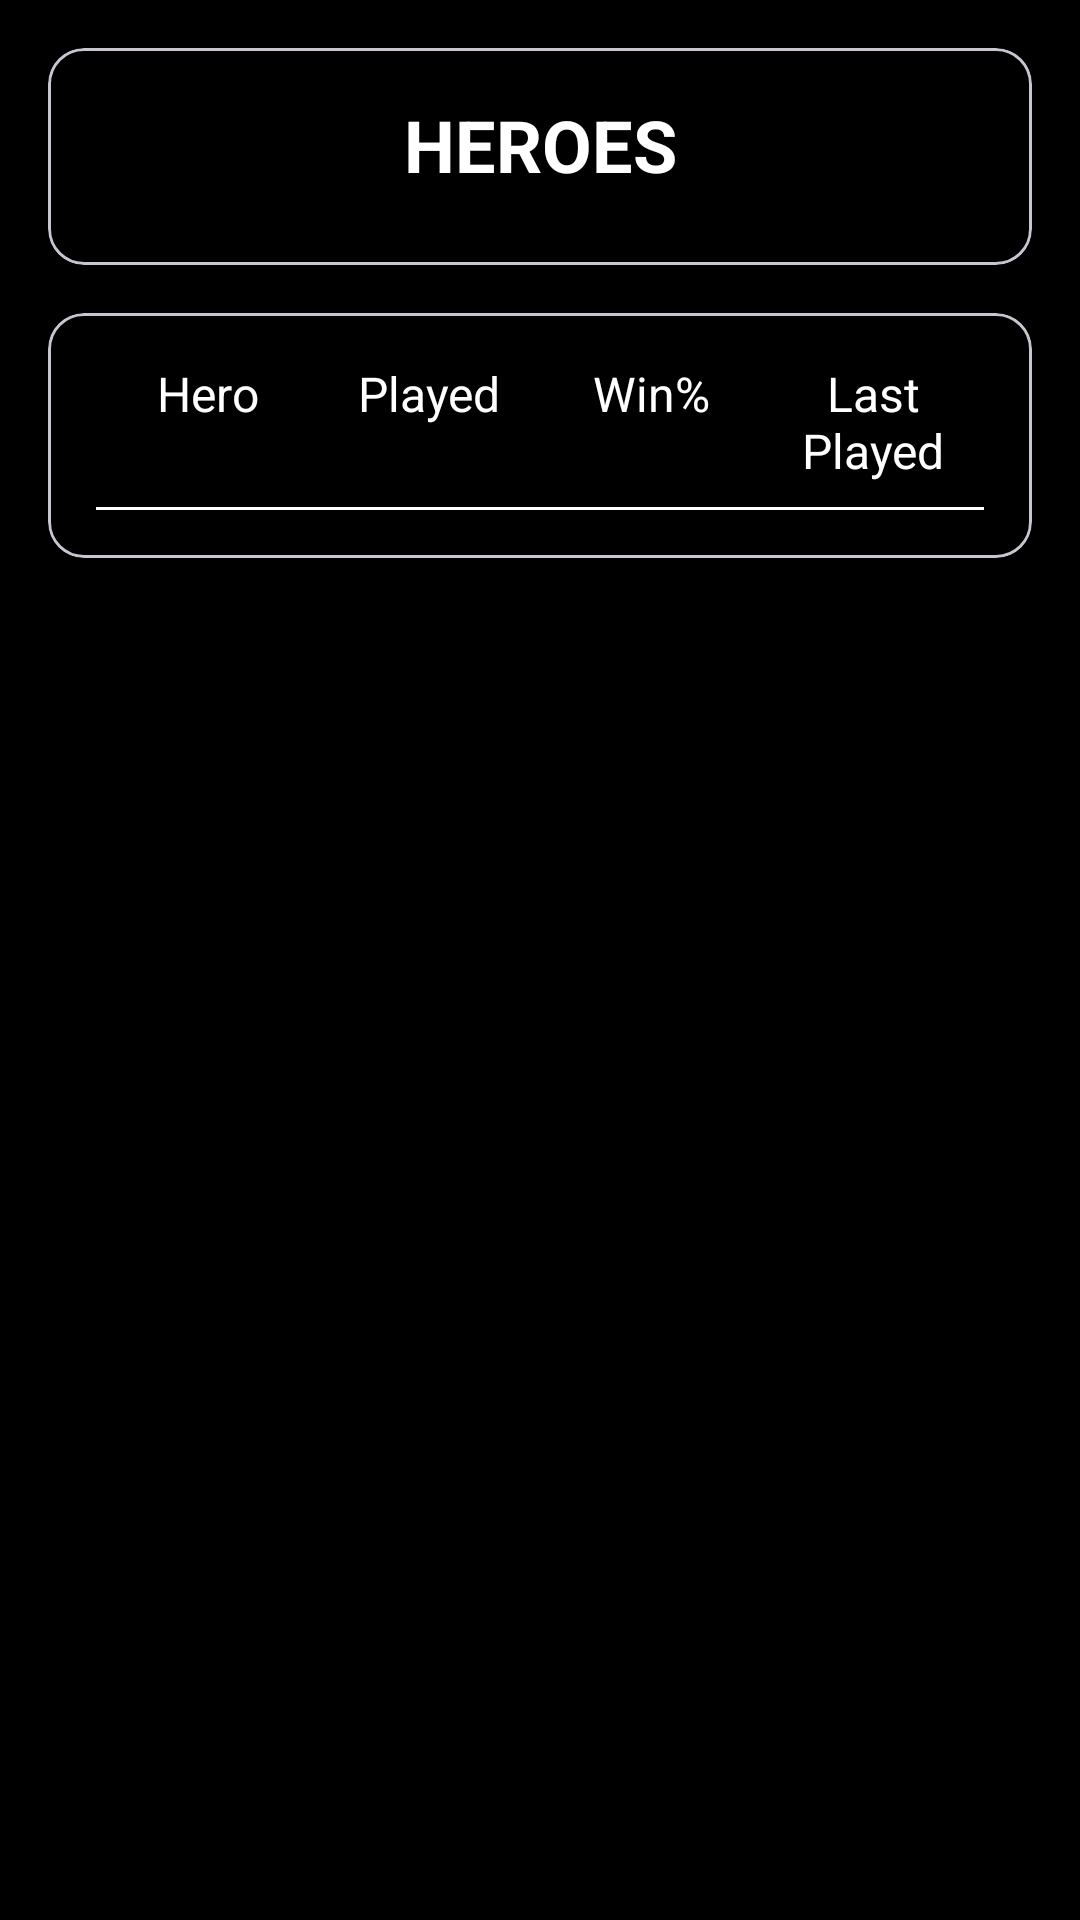

Layout XML and referenced resources for this Android screen:
<!-- AndroidManifest.xml: application theme Base.Theme.OpenDota -->
<!-- res/layout/fragment_player_heroes.xml -->
<?xml version="1.0" encoding="utf-8"?>
<LinearLayout
    xmlns:android="http://schemas.android.com/apk/res/android"
    xmlns:tools="http://schemas.android.com/tools"
    xmlns:app="http://schemas.android.com/apk/res-auto"
    android:layout_width="match_parent"
    android:layout_height="match_parent"
    android:orientation="vertical"
    android:padding="16dp"
    android:background="@color/black">

    <com.google.android.material.card.MaterialCardView
        android:layout_width="match_parent"
        android:layout_height="wrap_content"
        app:cardCornerRadius="12dp"
        app:cardElevation="4dp"
        android:layout_marginBottom="16dp"
        android:backgroundTint="@color/black">

        <LinearLayout
            android:layout_width="match_parent"
            android:layout_height="wrap_content"
            android:orientation="vertical"
            android:padding="16dp">

            <TextView
                android:layout_width="match_parent"
                android:layout_height="wrap_content"
                android:text="HEROES"
                android:textAlignment="center"
                android:textSize="24sp"
                android:textStyle="bold"
                android:textColor="@color/white"
                android:layout_marginBottom="8dp"/>


        </LinearLayout>
    </com.google.android.material.card.MaterialCardView>

    <com.google.android.material.card.MaterialCardView
        android:layout_width="match_parent"
        android:layout_height="wrap_content"
        app:cardCornerRadius="12dp"
        app:cardElevation="4dp"
        android:backgroundTint="@color/black">

        <LinearLayout
            android:layout_width="match_parent"
            android:layout_height="wrap_content"
            android:orientation="vertical"
            android:padding="16dp">

            <LinearLayout
                android:layout_width="match_parent"
                android:layout_height="wrap_content"
                android:orientation="horizontal"
                android:layout_marginBottom="8dp">

                <TextView
                    android:layout_width="0dp"
                    android:layout_height="wrap_content"
                    android:layout_weight="1"
                    android:gravity="center"
                    android:text="Hero"
                    android:textSize="16sp"
                    android:textColor="@color/white"/>

                <TextView
                    android:layout_width="0dp"
                    android:layout_height="wrap_content"
                    android:layout_weight="1"
                    android:gravity="center"
                    android:text="Played"
                    android:textSize="16sp"
                    android:textColor="@color/white"/>

                <TextView
                    android:layout_width="0dp"
                    android:layout_height="wrap_content"
                    android:layout_weight="1"
                    android:gravity="center"
                    android:text="Win%"
                    android:textSize="16sp"
                    android:textColor="@color/white"/>

                <TextView
                    android:layout_width="0dp"
                    android:layout_height="wrap_content"
                    android:layout_weight="1"
                    android:gravity="center"
                    android:text="Last Played"
                    android:textSize="16sp"
                    android:textColor="@color/white"/>
            </LinearLayout>

            
            <View
                android:layout_width="match_parent"
                android:layout_height="1dp"
                android:background="@color/white"/>
        </LinearLayout>
    </com.google.android.material.card.MaterialCardView>

    <androidx.recyclerview.widget.RecyclerView
        android:id="@+id/hero_recyclerView"
        android:layout_width="match_parent"
        android:layout_height="wrap_content"
        android:layout_marginTop="16dp"
        android:background="@color/black"
        android:orientation="horizontal"
        android:scrollbars="horizontal"
        tools:listitem="@layout/hero_item" />
</LinearLayout>
<!-- res/layout/hero_item.xml (included above) -->
<?xml version="1.0" encoding="utf-8"?>
<androidx.cardview.widget.CardView xmlns:android="http://schemas.android.com/apk/res/android"
    xmlns:app="http://schemas.android.com/apk/res-auto"
    android:id="@+id/layout_item_file"
    android:layout_width="match_parent"
    android:layout_height="wrap_content"
    android:layout_marginTop="4dp"
    app:cardElevation="10dp"
    android:padding="3dp">

    <LinearLayout
        android:layout_width="match_parent"
        android:layout_height="wrap_content"
        android:background="#DD262738"
        android:orientation="vertical">

        <TextView
            android:layout_width="match_parent"
            android:layout_height="wrap_content"
            android:text="Pudge"
            android:textSize="20sp"
            android:textColor="@color/white"
            android:textAlignment="center"
            android:layout_gravity="center"
            android:layout_marginTop="10dp"
            android:layout_marginBottom="10dp"/>

        <LinearLayout
            android:layout_width="match_parent"
            android:layout_height="3dp"
            android:background="@color/light_blue">
        </LinearLayout>

        <LinearLayout
            android:layout_width="match_parent"
            android:layout_height="wrap_content">
            <de.hdodenhof.circleimageview.CircleImageView
                android:id="@+id/rm_hero"
                android:layout_width="45dp"
                android:layout_height="45dp"
                android:layout_weight="0.25"
                android:gravity="center"
                android:src="@drawable/antim"
                android:layout_marginTop="10dp"
                android:layout_marginBottom="10dp"
                />
            <TextView
                android:id="@+id/re_mode"
                android:layout_width="45dp"
                android:layout_height="wrap_content"
                android:layout_weight="0.25"
                android:text="7"
                android:paddingLeft="20dp"
                android:textColor="@color/white"
                android:layout_gravity="center"/>
            <TextView
                android:id="@+id/rm_ended"
                android:layout_width="wrap_content"
                android:layout_height="wrap_content"
                android:text="57.14%"
                android:textColor="@color/white"
                android:layout_weight="0.25"
                android:layout_gravity="center_vertical"
                />
            <TextView
                android:id="@+id/rm_length"
                android:layout_width="wrap_content"
                android:layout_height="wrap_content"
                android:text="6 year"
                android:textColor="@color/white"
                android:layout_weight="0.25"
                android:layout_gravity="center_vertical"
                />
        </LinearLayout>

    </LinearLayout>


</androidx.cardview.widget.CardView>
<!-- resources referenced by this layout -->
<resources>
  <color name="black">#FF000000</color>
  <color name="light_blue">#03A9F4</color>
  <color name="white">#FFFFFFFF</color>
  <!-- drawable antim: png bitmap (drawable-hdpi, 66606 bytes) -->
  <style name="Base.Theme.OpenDota" parent="Theme.Material3.DayNight.NoActionBar">
          
           <item name="colorPrimary">@color/gray</item>
      </style>
  <color name="gray">#8B939A</color>
</resources>
